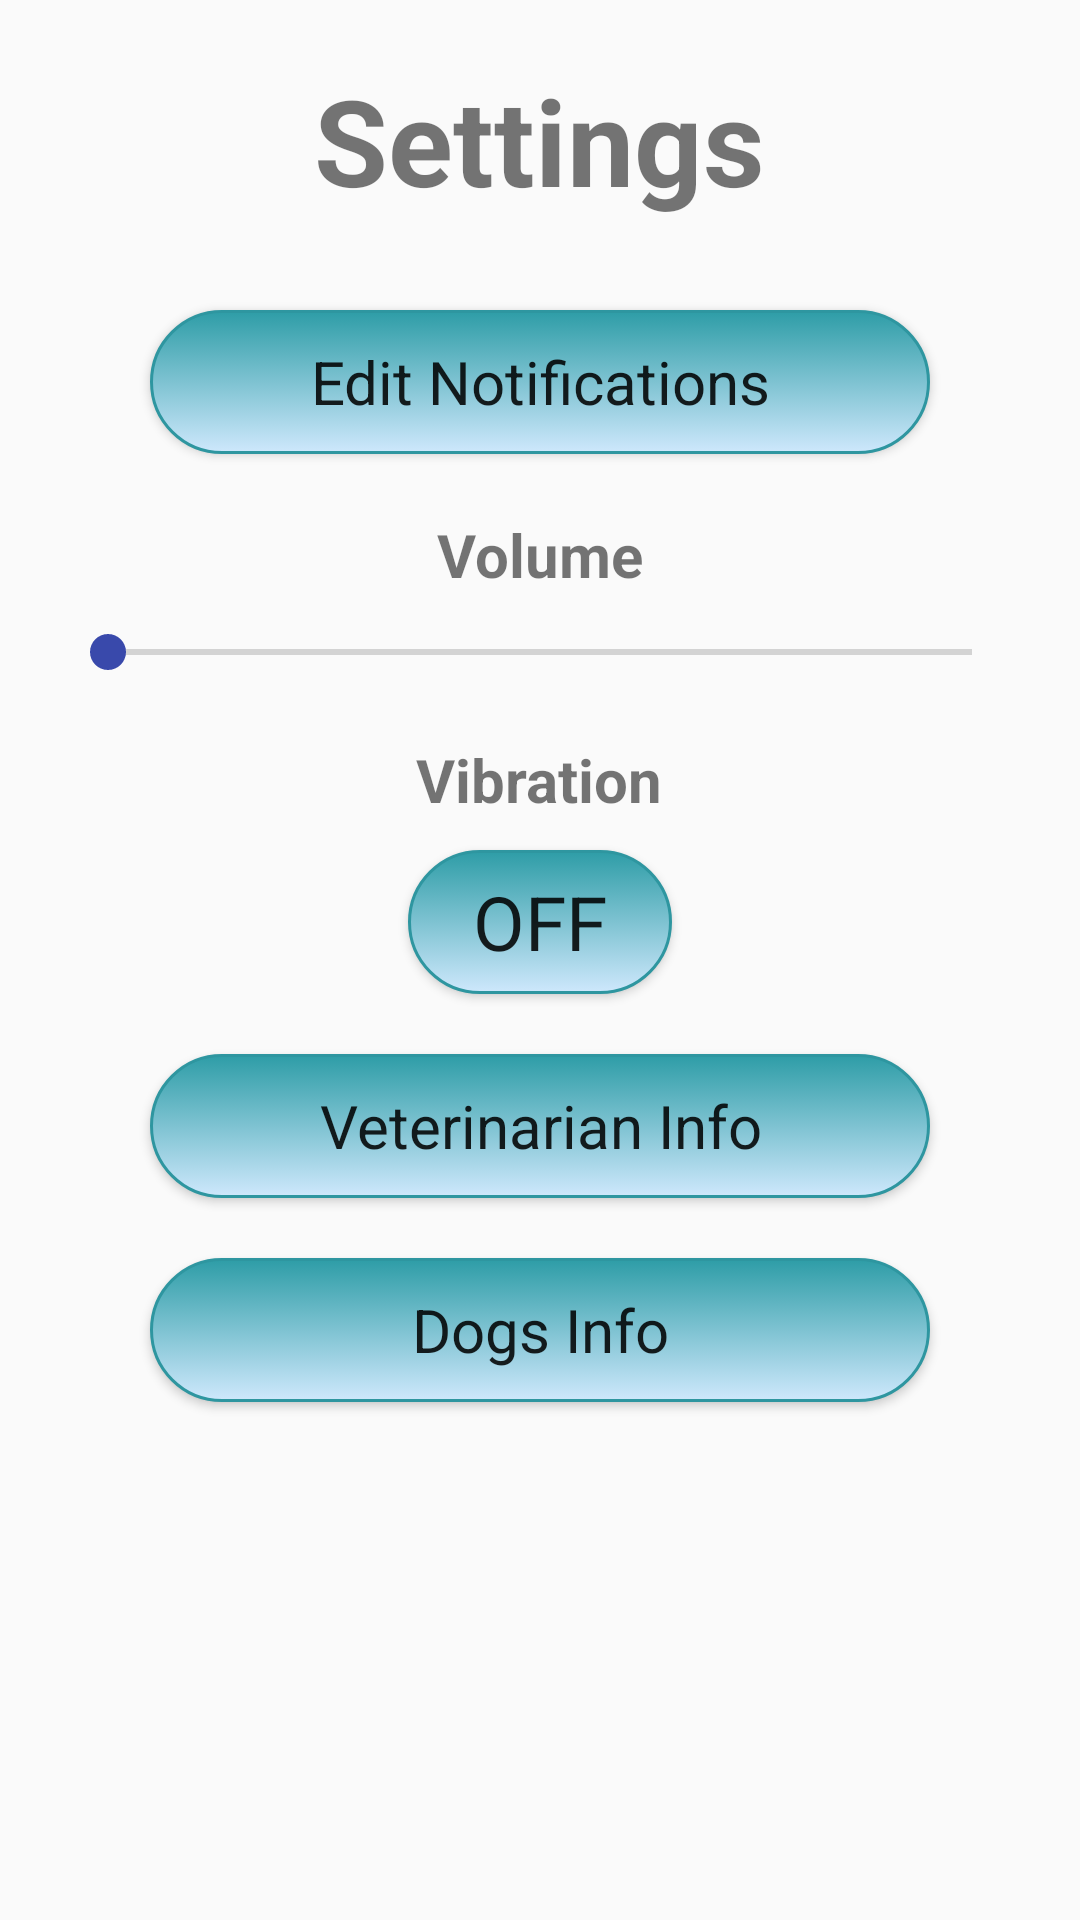

Here is an Android app screen rendered from its layout file. Give the layout XML and the strings, colors and styles it references.
<!-- AndroidManifest.xml: application theme AppTheme -->
<!-- res/layout/settings_fragment_layout.xml -->
<?xml version="1.0" encoding="utf-8"?>
<LinearLayout
    xmlns:android="http://schemas.android.com/apk/res/android" android:layout_width="match_parent"
    android:layout_height="match_parent"
    android:orientation="vertical"
>

    <TextView
        android:layout_width="wrap_content"
        android:layout_height="wrap_content"
        android:text="Settings"
        android:textSize="40dp"
        android:layout_gravity="center"
        android:layout_margin="20dp"
        android:gravity="top"
        android:textStyle="bold"
        />

    <Button
        android:layout_width="match_parent"
        android:layout_height="wrap_content"
        android:text="Edit Notifications"
        android:textSize="20dp"
        android:layout_marginTop="10dp"
        android:layout_marginBottom="10dp"
        android:layout_marginRight="50dp"
        android:layout_marginLeft="50dp"
        android:background="@drawable/mybutton"
        android:textAppearance="@style/NewCourseColorHint"

        />


    <TextView
        android:layout_width="wrap_content"
        android:layout_height="wrap_content"
        android:text="Volume"
        android:textSize="20dp"
        android:layout_gravity="center"
        android:layout_marginTop="10dp"
        android:layout_marginBottom="10dp"
        android:layout_marginRight="50dp"
        android:layout_marginLeft="50dp"
        android:textStyle="bold"

        />
        <SeekBar
            android:layout_width="match_parent"
            android:layout_height="wrap_content"
            android:layout_marginLeft="20dp"
            android:layout_marginRight="20dp"
            android:layout_marginBottom="10dp"
            />

    <TextView
        android:layout_width="wrap_content"
        android:layout_height="wrap_content"
        android:text="Vibration"
        android:textSize="20dp"
        android:layout_gravity="center"
        android:layout_marginTop="10dp"
        android:layout_marginBottom="10dp"
        android:layout_marginRight="50dp"
        android:layout_marginLeft="50dp"
        android:textStyle="bold"

        />

    <ToggleButton
        android:layout_width="wrap_content"
        android:layout_height="wrap_content"
        android:layout_gravity="center"
        android:background="@drawable/mybutton"
        android:textAppearance="@style/NewCourseColorHint"
        android:layout_marginBottom="10dp"

        />


    <Button
        android:layout_width="match_parent"
        android:layout_height="wrap_content"
        android:text="Veterinarian Info"
        android:layout_marginTop="10dp"
        android:layout_marginBottom="10dp"
        android:layout_marginRight="50dp"
        android:layout_marginLeft="50dp"
        android:textSize="20dp"
        android:background="@drawable/mybutton"
        android:textAppearance="@style/NewCourseColorHint"
        />

    <Button
        android:layout_width="match_parent"
        android:layout_height="wrap_content"
        android:text="Dogs Info"
        android:textSize="20dp"
        android:layout_marginTop="10dp"
        android:layout_marginBottom="10dp"
        android:layout_marginRight="50dp"
        android:layout_marginLeft="50dp"
        android:background="@drawable/mybutton"
        android:textAppearance="@style/NewCourseColorHint"
        />
</LinearLayout>
<!-- resources referenced by this layout -->
<resources>
  <!-- drawable mybutton (drawable) -->
  <?xml version="1.0" encoding="utf-8"?>
  <selector xmlns:android="http://schemas.android.com/apk/res/android" >
      <item android:state_pressed="true" >
          <shape android:shape="rectangle"  >
              <corners android:radius="40dip" />
              <stroke android:width="1dip" android:color="#96e7ff" />
              <gradient android:angle="-90" android:startColor="#3aa1dd" android:endColor="#cee8fc"  />
          </shape>
      </item>
      <item android:state_focused="true">
          <shape android:shape="rectangle"  >
              <corners android:radius="40dip" />
              <stroke android:width="1dip" android:color="#34acb7" />
              <solid android:color="#7896bc"/>
          </shape>
      </item>
      <item >
          <shape android:shape="rectangle"  >
              <corners android:radius="40dip" />
              <stroke android:width="1dip" android:color="#2e96a0" />
              <gradient android:angle="-90" android:startColor="#2e9da7" android:endColor="#cee8fc" />
          </shape>
      </item>
  </selector>
  <style name="NewCourseColorHint" parent="TextAppearance.AppCompat">
  
          <item name="colorAccent">@color/IHWBrown</item>
          <item name="colorControlNormal">@color/dominantGray</item>
          <item name="colorControlActivated">@color/IHWBrown</item>
          <item name="colorControlHighlight">@color/dominantGray</item>
          <item name="android:textColorHint">@color/dominantGray</item>
          <item name="android:textSize">25sp</item>
  
      </style>
  <style name="AppTheme" parent="Theme.AppCompat.Light.NoActionBar">
          
          <item name="colorPrimary">@color/colorPrimary</item>
          <item name="colorPrimaryDark">@color/colorPrimaryDark</item>
          <item name="colorAccent">@color/colorAccent</item>
      </style>
  <color name="IHWBrown">#4f4f4f</color>
  <color name="dominantGray">#424242</color>
  <color name="colorPrimary">#64B5F6</color>
  <color name="colorPrimaryDark">#9FA8DA</color>
  <color name="colorAccent">#3949AB</color>
</resources>
